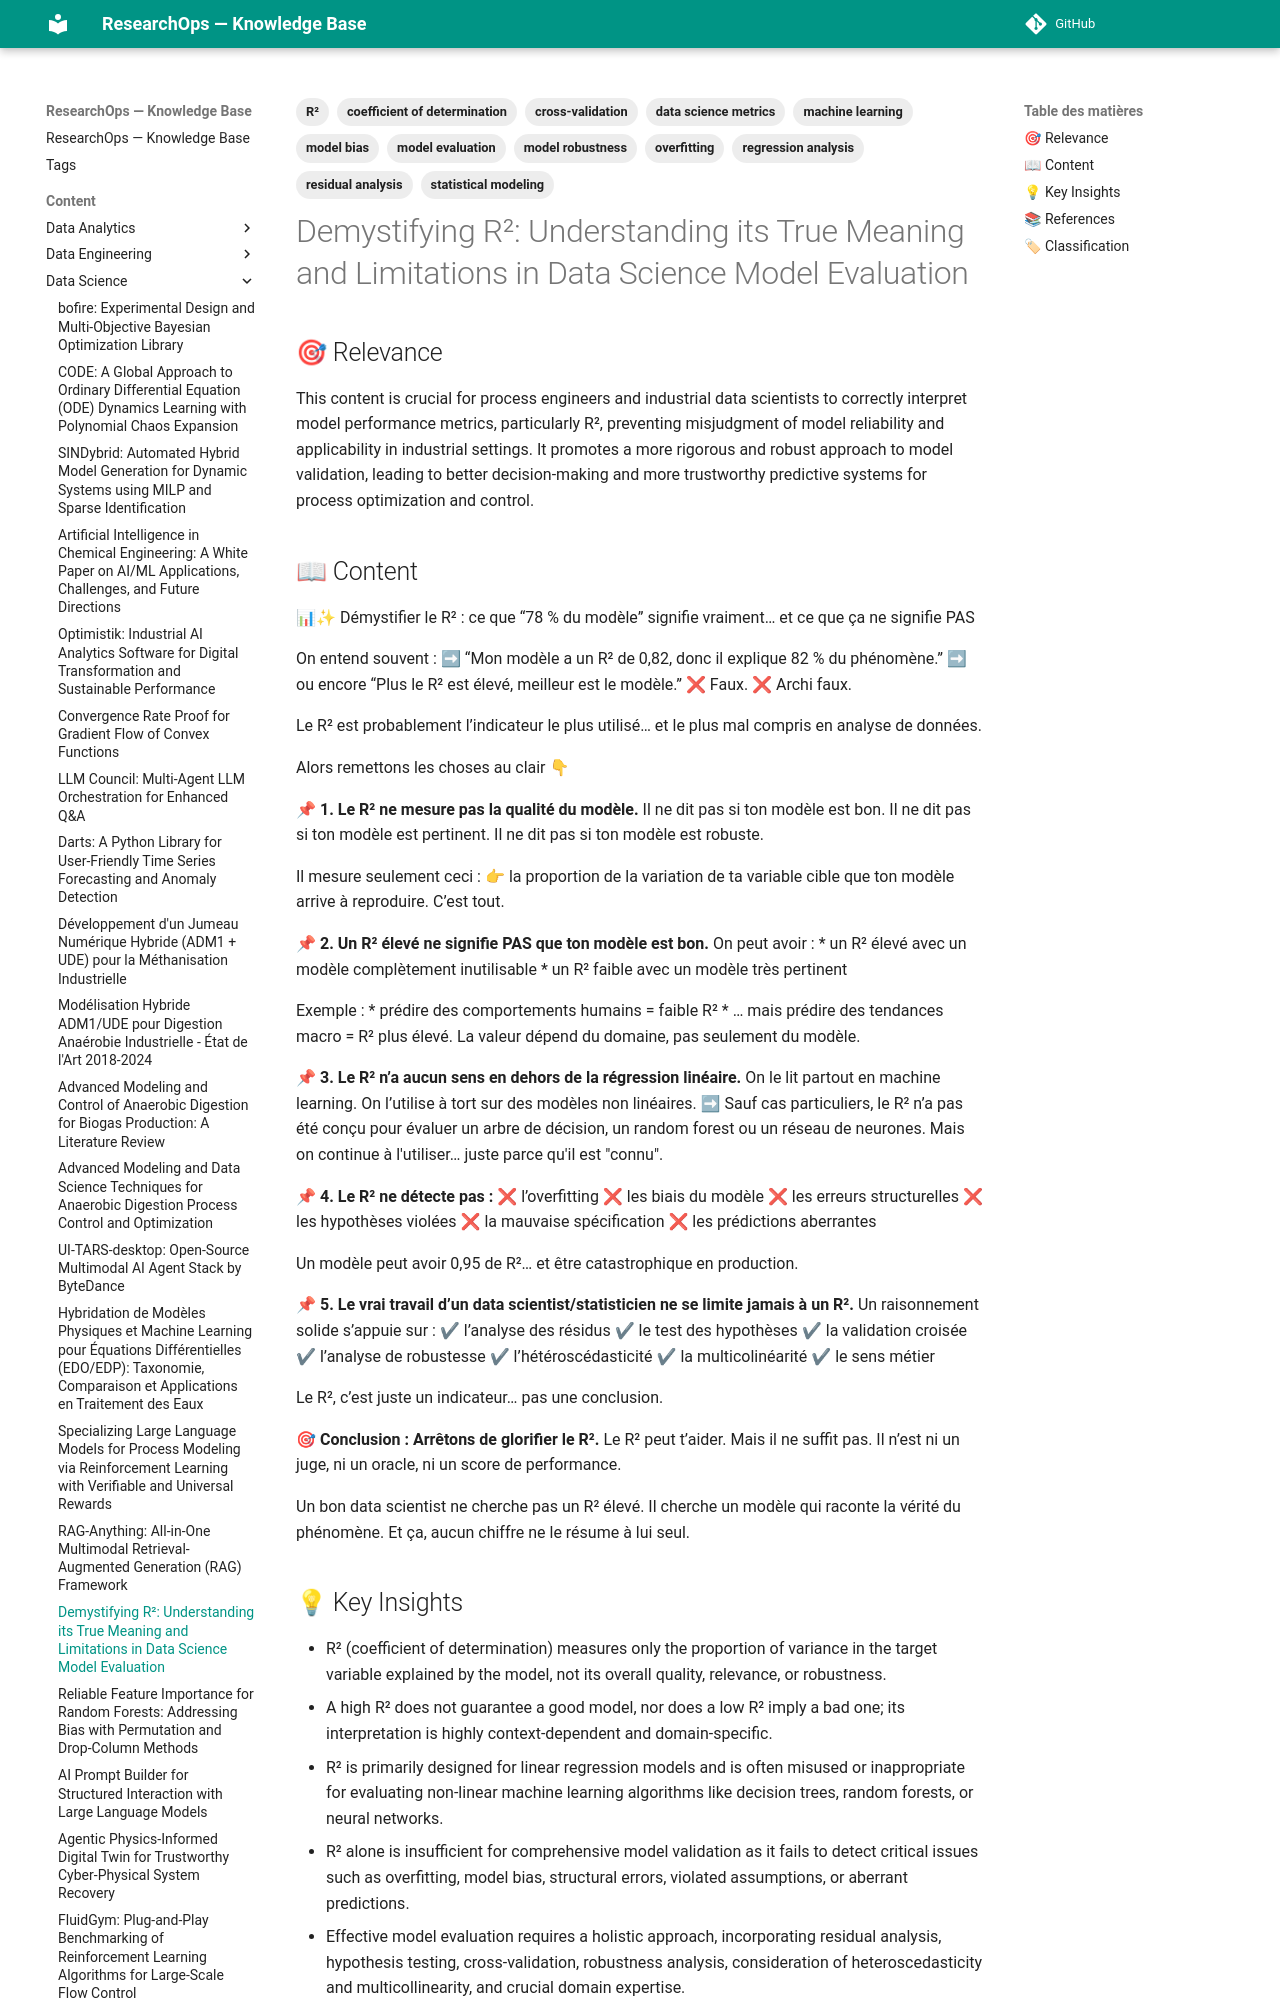

repository: yajeddig/ResearchOps · page: content/Data_Science/20260110_092746_demystifying_r___understanding_its_true_meaning_an/index.html · generator: mkdocs

---
title: "Demystifying R²: Understanding its True Meaning and Limitations in Data Science Model Evaluation"
date: 2026-01-10
category: Data_Science
confidence: 0.98
tags: ['R²', 'coefficient of determination', 'model evaluation', 'regression analysis', 'machine learning', 'data science metrics', 'statistical modeling', 'overfitting', 'model bias', 'residual analysis', 'cross-validation', 'model robustness']
source: "📊✨ Démystifier le R² : ce que “78 % du modèle” signifie vraiment… et ce que ça ne signifie PAS

On entend souvent :
 ➡ “Mon modèle a un R² de 0,82, donc il explique 82 % du phénomène.”
 ➡ ou encore"
type: Article
source_type: LinkedIn Post
hash: 092746
---

## 🎯 Relevance
This content is crucial for process engineers and industrial data scientists to correctly interpret model performance metrics, particularly R², preventing misjudgment of model reliability and applicability in industrial settings. It promotes a more rigorous and robust approach to model validation, leading to better decision-making and more trustworthy predictive systems for process optimization and control.
